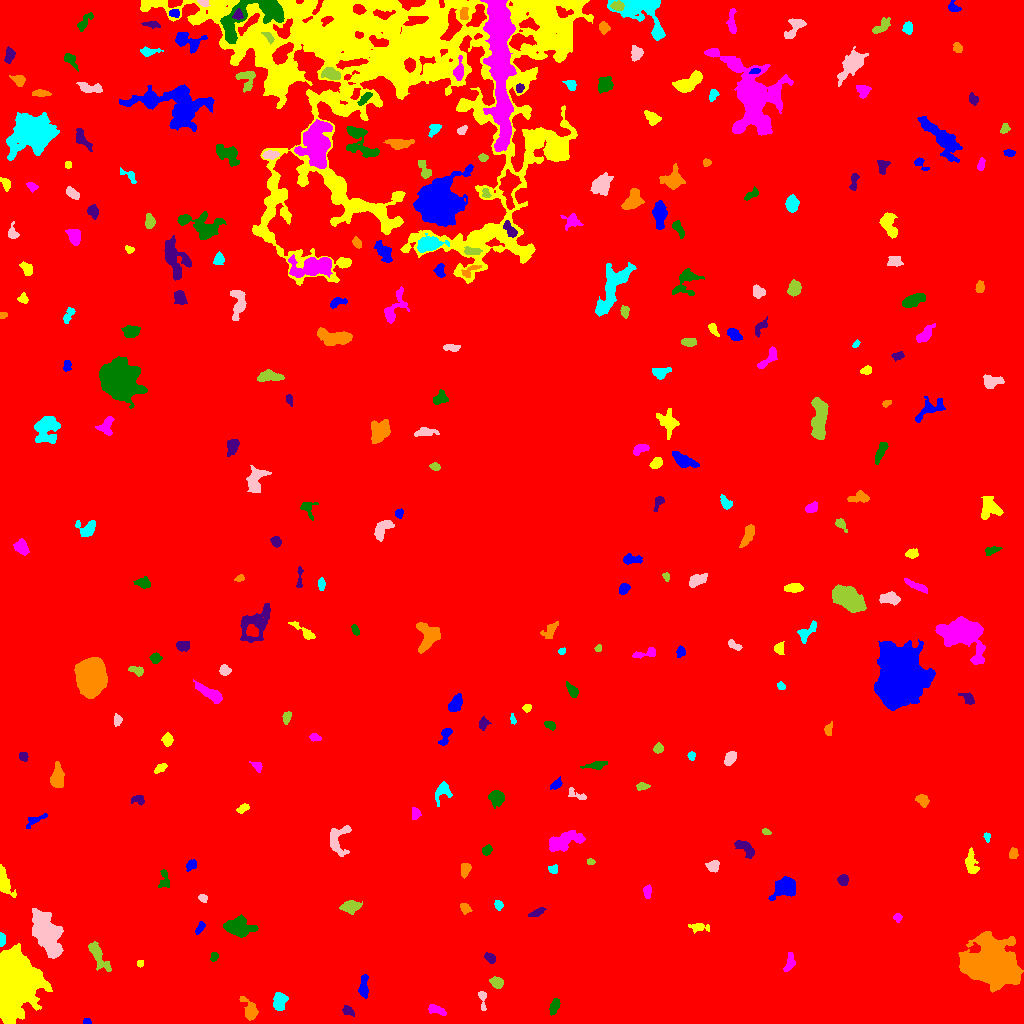

Data behind this chart, as committed beside it:
ID, X, Y, A, B, theta, total_flux, mu_max, mu_median, mu_mean, R_fwhm, R_e, R10, R90, x_start, x_end, y_start, y_end, area, greylevel
0, 504.5, 536.2, 300.1, 296, 0.9867, 3511230, 20.0, 4.0, 4.013, 111.1, 260.6, 100.1, 414.4, 0, 1023, 0, 1023, 874959, 4.013
1, 86.62, 1.845, 2.056, 1.437, -0.02479, 187.0, 7.0, 4.0, 3.896, 2.821, 2.185, 0.7979, 3.338, 83, 91, 0, 5, 48, 14.9
2, 13.26, 43.77, 12.44, 9.011, -1.522, 73534, 102.0, 17.0, 29.05, 12.95, 11.74, 4.918, 21.02, 0, 52, 0, 80, 2531, 37.05
3, 435.8, 13.55, 4.792, 1.862, -0.294, 318.0, 6.0, 2.0, 2.239, 4.222, 3.568, 1.262, 5.585, 428, 446, 8, 19, 142, 11.24
4, 554.5, 17.27, 3.986, 2.159, 1.176, 345.0, 5.0, 2.0, 2.537, 4.514, 3.742, 1.382, 5.726, 549, 560, 8, 25, 136, 12.54
5, 347.7, 12.45, 3.131, 1.958, -0.5746, 169.0, 3.0, 2.0, 1.673, 4.297, 3.09, 1.262, 4.72, 342, 354, 7, 18, 101, 10.67
6, 250.2, 12.68, 5.8, 3.045, -1.112, 632.0, 7.0, 2.0, 2.678, 4.853, 4.297, 1.784, 7.001, 239, 258, 3, 27, 236, 11.68
7, 279.3, 22.55, 4.244, 2.817, 1.463, 932.0, 13.0, 4.0, 4.236, 3.613, 4.222, 1.596, 6.794, 273, 288, 13, 31, 220, 13.24
8, 482.5, 25.54, 5.317, 1.769, -1.474, 312.0, 8.0, 2.0, 2.836, 3.192, 2.877, 0.9772, 4.918, 478, 486, 13, 32, 110, 12.84
9, 496.8, 40.79, 3.023, 2.311, -0.3751, 504.0, 9.0, 3.0, 3.679, 4.107, 3.385, 1.382, 5.293, 489, 503, 35, 47, 137, 14.68
10, 661.9, 34.59, 3.741, 1.406, -1.554, 169.0, 6.0, 2.0, 1.943, 3.09, 2.764, 0.9772, 4.442, 659, 665, 29, 44, 87, 10.94
11, 363.4, 35.34, 5.301, 2.191, 1.539, 687.0, 11.0, 3.0, 3.754, 3.478, 3.868, 1.382, 6.555, 358, 368, 25, 49, 183, 12.75
12, 140.1, 60.18, 1.784, 1.595, 1.493, 132.0, 5.0, 3.0, 2.809, 2.877, 2.185, 0.7979, 3.385, 137, 143, 56, 63, 47, 11.81
13, 789.3, 59.69, 4.63, 2.136, 1.259, 332.0, 5.0, 2.0, 2.274, 4.184, 3.523, 1.382, 5.836, 783, 795, 52, 71, 146, 11.27
14, 214.1, 66.83, 2.284, 1.738, 1.09, 148.0, 4.0, 2.0, 2.176, 3.827, 2.523, 0.9772, 3.909, 210, 218, 62, 71, 68, 11.18
15, 489.5, 65.89, 2.861, 1.891, -0.6744, 241.0, 6.0, 2.0, 2.386, 3.523, 2.877, 1.128, 4.687, 484, 495, 60, 71, 101, 13.39
16, 992.2, 58.36, 11.23, 9.445, -0.3514, 43124, 74.0, 11.0, 17.89, 11.2, 11.49, 4.442, 21.25, 958, 1023, 31, 92, 2410, 25.89
17, 1.85, 83.57, 3.24, 1.455, -1.56, 401.0, 10.0, 6.0, 5.208, 3.827, 2.764, 1.128, 4.146, 0, 5, 77, 91, 77, 15.21
18, 46.15, 90.34, 11.21, 5.663, -1.137, 7498, 24.0, 6.0, 7.453, 7.399, 9.474, 3.385, 15.71, 32, 63, 65, 115, 1006, 14.45
19, 98.09, 67.78, 9.226, 2.842, -1.04, 1006, 7.0, 3.0, 3.245, 5.997, 5.499, 2.111, 8.849, 88, 111, 52, 82, 310, 11.25
20, 818, 91.89, 3.239, 2.428, 1.368, 330.0, 5.0, 3.0, 2.558, 4.687, 3.656, 1.382, 5.499, 813, 823, 85, 98, 129, 11.56
21, 199.8, 95.45, 3.723, 1.623, 1.009, 301.0, 7.0, 3.0, 3.382, 3.613, 3.038, 1.128, 4.687, 195, 205, 89, 102, 89, 11.38
22, 698.8, 96.25, 5.513, 2.072, -0.07627, 376.0, 5.0, 2.0, 2.648, 4.618, 3.909, 1.493, 6.05, 688, 709, 90, 100, 142, 10.65
23, 897.7, 106.1, 1.91, 1.818, 1.271, 163.0, 5.0, 2.0, 2.433, 3.038, 2.326, 0.9772, 3.827, 893, 902, 101, 110, 67, 11.43
24, 237.8, 95.5, 7.263, 4.207, -0.163, 2030, 11.0, 4.0, 4.452, 6.817, 6.358, 2.585, 10.33, 223, 258, 86, 109, 456, 12.45
25, 537.3, 110.9, 3.921, 1.597, 0.3963, 204.0, 5.0, 2.0, 1.889, 3.141, 3.09, 1.128, 5.015, 528, 546, 107, 116, 108, 10.89
26, 465, 115.3, 2.864, 2.06, -0.7834, 384.0, 8.0, 4.0, 3.84, 4.107, 3.038, 1.262, 4.687, 460, 472, 109, 120, 100, 13.84
27, 498.6, 118.4, 2.142, 1.939, -1.054, 190.0, 6.0, 2.0, 2.436, 3.385, 2.523, 0.9772, 4.107, 494, 503, 113, 123, 78, 11.44
28, 202.5, 125.6, 2.306, 1.625, -0.3529, 182.0, 6.0, 2.0, 2.638, 3.141, 2.394, 0.9772, 3.827, 198, 207, 121, 129, 69, 12.64
29, 350.2, 117, 4.49, 2.751, 0.08366, 764.0, 8.0, 3.0, 3.521, 5.499, 4.406, 1.784, 7.024, 339, 362, 109, 123, 217, 12.52
30, 751.4, 117.1, 3.131, 2.233, 1.483, 352.0, 6.0, 3.0, 3.088, 4.886, 3.478, 1.262, 5.171, 747, 756, 110, 124, 114, 12.09
31, 784.7, 135.7, 5.82, 4.345, 0.4428, 1532, 10.0, 3.0, 3.82, 6.84, 5.809, 2.257, 9.373, 768, 795, 123, 147, 401, 12.82
32, 2.916, 145.5, 7.837, 2.277, -1.253, 2037, 40.0, 5.0, 7.687, 2.932, 3.613, 1.262, 7.356, 0, 16, 126, 159, 265, 15.69
33, 647.3, 132.1, 3.166, 1.885, 1.557, 312.0, 6.0, 3.0, 3.12, 4.478, 3.141, 1.262, 4.82, 643, 651, 125, 139, 100, 13.12
34, 164.4, 144.4, 5.469, 2.657, -1.529, 349.0, 6.0, 2.0, 2.458, 4.146, 3.989, 1.382, 6.129, 158, 169, 136, 154, 142, 10.46
35, 843.1, 143.3, 2.543, 2.433, 1.474, 340.0, 7.0, 3.0, 3.036, 3.656, 3.141, 1.262, 4.951, 837, 848, 138, 149, 112, 12.04
36, 465.5, 154.3, 3.311, 2.129, 1.29, 485.0, 9.0, 3.0, 3.789, 3.7, 3.29, 1.262, 5.232, 461, 471, 145, 160, 128, 12.79
37, 553.2, 153.9, 2.342, 2.174, -0.1547, 177.0, 5.0, 2.0, 2.269, 3.141, 2.706, 0.9772, 4.334, 548, 557, 150, 159, 78, 11.27
38, 712.9, 157.7, 2.921, 2.461, 0.3713, 377.0, 8.0, 2.0, 2.856, 3.785, 3.29, 1.262, 5.323, 705, 719, 151, 163, 132, 11.86
39, 590.6, 161.7, 1.919, 1.417, 0.01302, 165.0, 7.0, 3.5, 3.3, 2.821, 2.111, 0.7979, 3.29, 587, 595, 159, 165, 50, 12.3
40, 217.7, 154.4, 3.393, 1.639, -1.517, 178.0, 6.0, 2.0, 2.046, 2.932, 2.821, 0.9772, 4.406, 215, 222, 149, 162, 87, 14.05
41, 191.2, 158.4, 2.846, 2.081, 0.6694, 236.0, 6.0, 2.0, 2.291, 3.656, 3.038, 1.128, 4.951, 186, 196, 152, 164, 103, 11.29
42, 970.9, 159.9, 6.01, 2.67, -1.382, 661.0, 7.0, 3.0, 2.925, 4.918, 4.514, 1.693, 7.225, 965, 979, 150, 176, 226, 12.92
43, 564.4, 182.2, 9.82, 3.882, 0.3152, 1620, 6.0, 3.0, 3.439, 10.48, 7.269, 2.932, 10.93, 549, 585, 172, 193, 471, 11.44
44, 486.7, 173.5, 2.531, 1.95, 0.8381, 248.0, 7.0, 2.0, 2.667, 2.985, 2.764, 0.9772, 4.478, 482, 492, 168, 179, 93, 11.67
45, 745.5, 174.5, 6.737, 2.843, -0.6755, 257.0, 4.0, 1.0, 1.201, 4.886, 4.26, 1.493, 6.747, 734, 754, 165, 183, 214, 10.2
46, 1013, 170.4, 2.657, 1.933, 1.343, 235.0, 6.0, 2.0, 2.527, 3.785, 2.821, 1.128, 4.442, 1009, 1018, 165, 176, 93, 11.53
47, 986.9, 186.3, 2.268, 1.476, -1.409, 151.0, 5.0, 3.0, 2.696, 3.09, 2.257, 0.9772, 3.523, 983, 990, 181, 191, 56, 11.7
48, 337.6, 183.8, 8.381, 5.033, 1.218, 832.0, 8.0, 2.0, 2.398, 5.412, 5.171, 1.871, 8.593, 330, 351, 167, 198, 347, 11.4
49, 766.5, 191.4, 2.163, 1.334, -0.3721, 125.0, 6.0, 2.0, 2.358, 2.646, 2.185, 0.7979, 3.385, 762, 771, 189, 195, 53, 14.36
50, 680.9, 200.8, 3.159, 1.311, 0.0818, 226.0, 7.0, 3.0, 2.974, 3.038, 2.523, 0.9772, 3.989, 675, 687, 198, 204, 76, 11.97
51, 35.86, 203.5, 6.123, 1.735, 0.4864, 222.0, 4.0, 1.5, 1.632, 4.652, 3.432, 1.262, 5.499, 26, 47, 195, 210, 136, 10.63
52, 242.4, 215, 3.117, 1.664, 0.4209, 184.0, 4.0, 2.0, 1.978, 4.222, 2.877, 1.128, 4.549, 236, 249, 210, 220, 93, 10.98
53, 415.9, 210.3, 2.727, 1.965, 1.429, 267.0, 9.0, 2.0, 2.724, 2.111, 2.764, 0.9772, 4.618, 412, 421, 204, 216, 98, 13.72
54, 496.4, 226.3, 3.307, 3.118, 0.08612, 850.0, 11.0, 3.0, 3.972, 4.549, 3.827, 1.493, 6.457, 488, 504, 215, 233, 214, 12.97
55, 138.1, 223.6, 3.637, 2.079, -0.04346, 220.0, 5.0, 2.0, 2.056, 3.7, 3.241, 1.128, 4.853, 131, 144, 218, 228, 107, 11.06
56, 922.7, 223.2, 3.193, 2.499, -0.7308, 529.0, 10.0, 4.0, 3.948, 3.868, 3.523, 1.262, 5.585, 915, 929, 216, 229, 134, 12.95
57, 442.6, 232.5, 5.361, 3.699, 1.164, 643.0, 8.0, 2.0, 3.077, 4.652, 4.222, 1.693, 7.136, 435, 452, 217, 242, 209, 12.08
58, 576.7, 228.5, 5.824, 2.035, -0.4352, 324.0, 5.0, 3.0, 2.769, 4.618, 3.613, 1.382, 5.47, 568, 586, 224, 236, 117, 10.77
59, 642.1, 237.1, 3.296, 1.881, 0.06025, 408.0, 7.0, 5.0, 4.584, 4.514, 3.241, 1.262, 4.82, 636, 650, 233, 241, 89, 11.58
... 242 more rows
